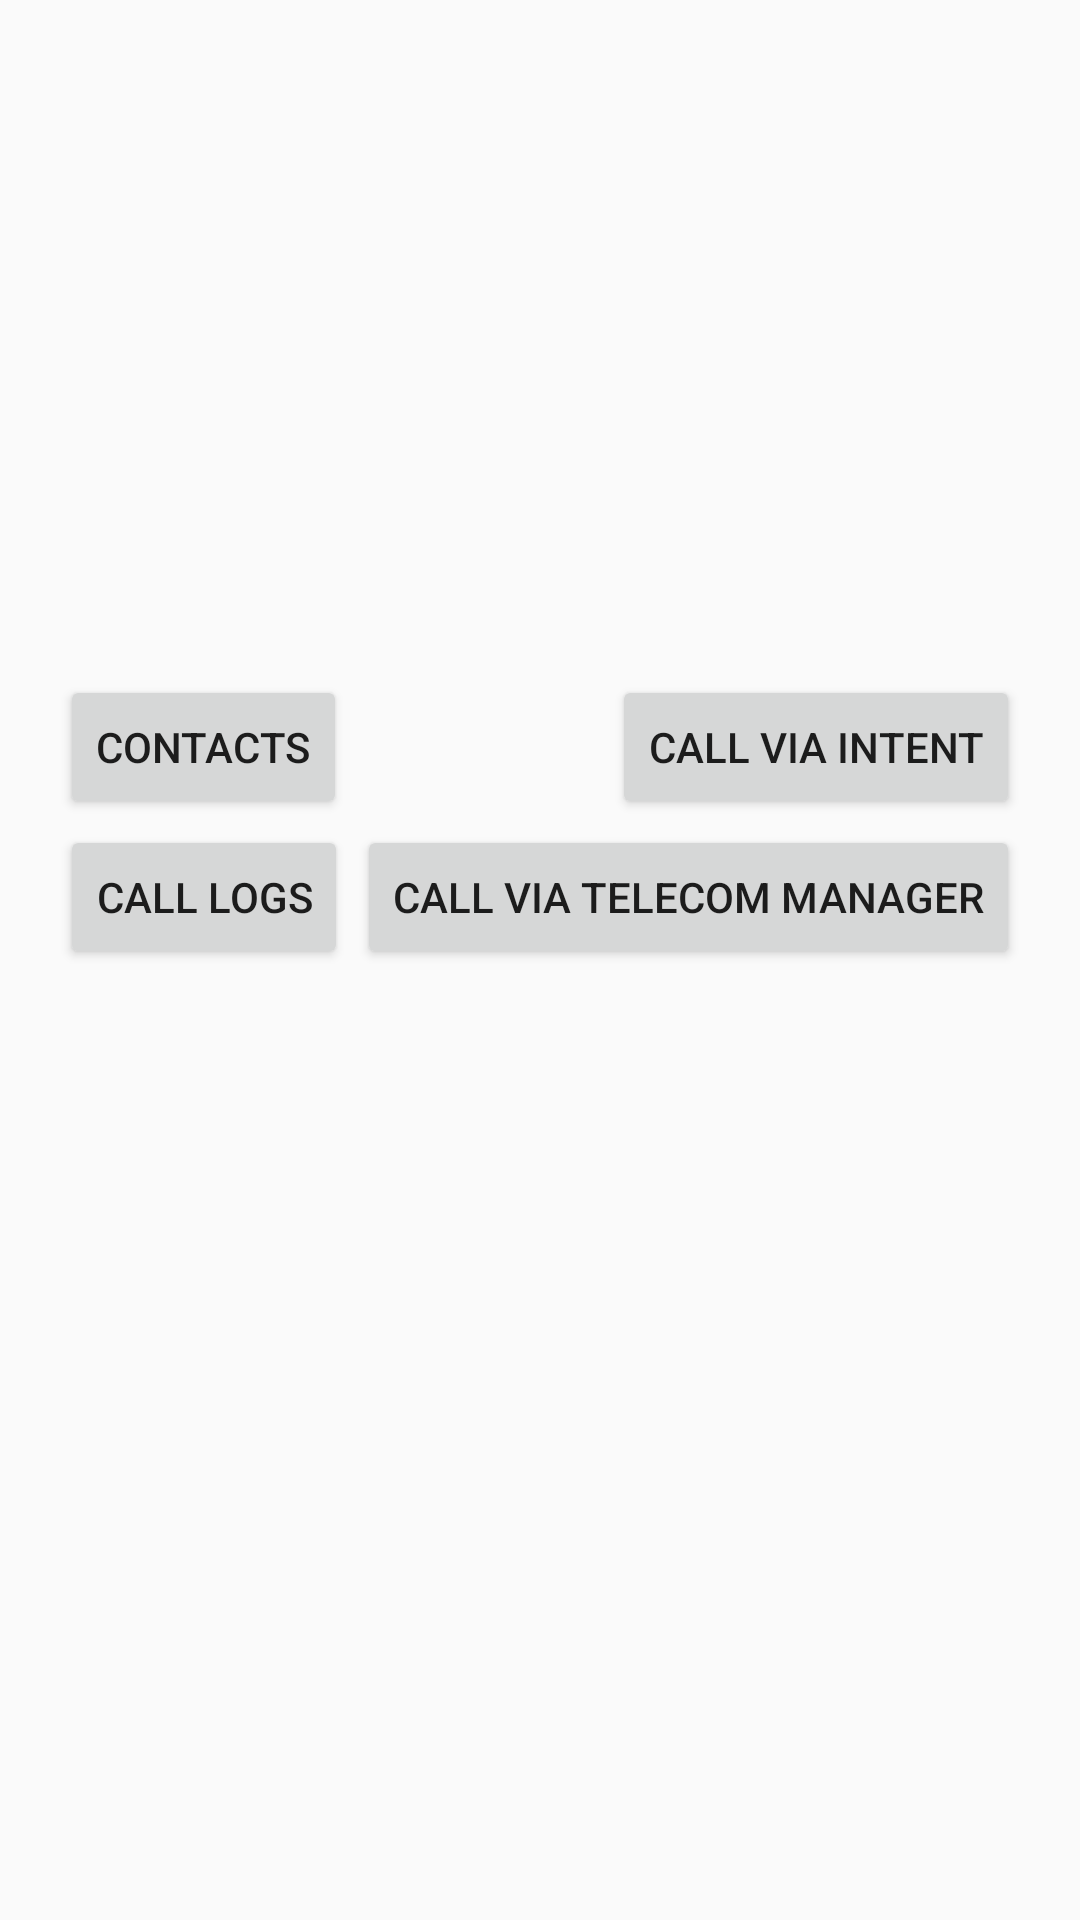

Android layout source for this screen:
<!-- AndroidManifest.xml: application theme AppTheme -->
<!-- res/layout/activity_dialer.xml -->
<?xml version="1.0" encoding="utf-8"?>
<androidx.constraintlayout.widget.ConstraintLayout xmlns:android="http://schemas.android.com/apk/res/android"
    xmlns:app="http://schemas.android.com/apk/res-auto"
    xmlns:tools="http://schemas.android.com/tools"
    android:layout_width="match_parent"
    android:layout_height="match_parent"
    tools:context=".DialerActivity">

    <Button
        android:id="@+id/callButton"
        android:layout_width="wrap_content"
        android:layout_height="wrap_content"
        android:layout_marginTop="225dp"
        android:layout_marginEnd="20dp"
        android:onClick="callPhoneViaIntent"
        android:text="CALL via INTENT"
        app:layout_constraintEnd_toEndOf="parent"
        app:layout_constraintTop_toTopOf="parent" />

    <Button
        android:id="@+id/button2"
        android:layout_width="wrap_content"
        android:layout_height="wrap_content"
        android:layout_marginTop="275dp"
        android:layout_marginEnd="20dp"
        android:onClick="callPhoneViaTelecomManager"
        android:text="CALL via TELECOM MANAGER"
        app:layout_constraintEnd_toEndOf="parent"
        app:layout_constraintTop_toTopOf="parent" />

    <GridView
        android:id="@+id/numPadGridView"
        android:layout_width="0dp"
        android:layout_height="0dp"
        android:layout_marginStart="25dp"
        android:layout_marginTop="10dp"
        android:layout_marginEnd="25dp"
        android:layout_marginBottom="10dp"
        android:horizontalSpacing="40dp"
        android:numColumns="3"
        android:stretchMode="columnWidth"
        app:layout_constraintBottom_toBottomOf="parent"
        app:layout_constraintEnd_toEndOf="parent"
        app:layout_constraintStart_toStartOf="parent"
        app:layout_constraintTop_toBottomOf="@+id/phoneNumberEditText" />

    <EditText
        android:id="@+id/phoneNumberEditText"
        android:layout_width="0dp"
        android:layout_height="60dp"
        android:layout_marginStart="20dp"
        android:layout_marginTop="330dp"
        android:layout_marginEnd="20dp"
        android:ems="10"
        android:gravity="center"
        android:singleLine="true"
        android:textSize="24sp"
        android:visibility="invisible"
        app:layout_constraintEnd_toStartOf="@+id/eraseNumButton"
        app:layout_constraintStart_toStartOf="parent"
        app:layout_constraintTop_toTopOf="parent" />

    <Button
        android:id="@+id/eraseNumButton"
        android:layout_width="0dp"
        android:layout_height="wrap_content"
        android:layout_marginTop="330dp"
        android:layout_marginEnd="24dp"
        android:onClick="eraseNum"
        android:text="ERASE"
        android:visibility="invisible"
        app:layout_constraintEnd_toEndOf="parent"
        app:layout_constraintTop_toTopOf="parent" />

    <Button
        android:id="@+id/contactsButton"
        android:layout_width="wrap_content"
        android:layout_height="wrap_content"
        android:layout_marginStart="20dp"
        android:layout_marginTop="225dp"
        android:onClick="goToContacts"
        android:text="CONTACTS"
        app:layout_constraintStart_toStartOf="parent"
        app:layout_constraintTop_toTopOf="parent" />

    <Button
        android:id="@+id/callLogButton"
        android:layout_width="wrap_content"
        android:layout_height="wrap_content"
        android:layout_marginStart="20dp"
        android:layout_marginTop="275dp"
        android:onClick="goToCallLogs"
        android:text="CALL LOGS"
        app:layout_constraintStart_toStartOf="parent"
        app:layout_constraintTop_toTopOf="parent" />

    <ListView
        android:id="@+id/matchingContactsListView"
        android:layout_width="0dp"
        android:layout_height="0dp"
        android:layout_marginStart="10dp"
        android:layout_marginTop="5dp"
        android:layout_marginEnd="10dp"
        android:layout_marginBottom="10dp"
        app:layout_constraintBottom_toTopOf="@+id/callButton"
        app:layout_constraintEnd_toEndOf="parent"
        app:layout_constraintStart_toStartOf="parent"
        app:layout_constraintTop_toTopOf="parent" />

</androidx.constraintlayout.widget.ConstraintLayout>
<!-- resources referenced by this layout -->
<resources>
  <style name="AppTheme" parent="Theme.AppCompat.Light">
          
          <item name="colorPrimary">@color/colorPrimary</item>
          <item name="colorPrimaryDark">@color/colorPrimaryDark</item>
          <item name="colorAccent">@color/colorAccent</item>
      </style>
  <color name="colorPrimary">#EDED55</color>
  <color name="colorPrimaryDark">#DFDF0A</color>
  <color name="colorAccent">#000</color>
</resources>
